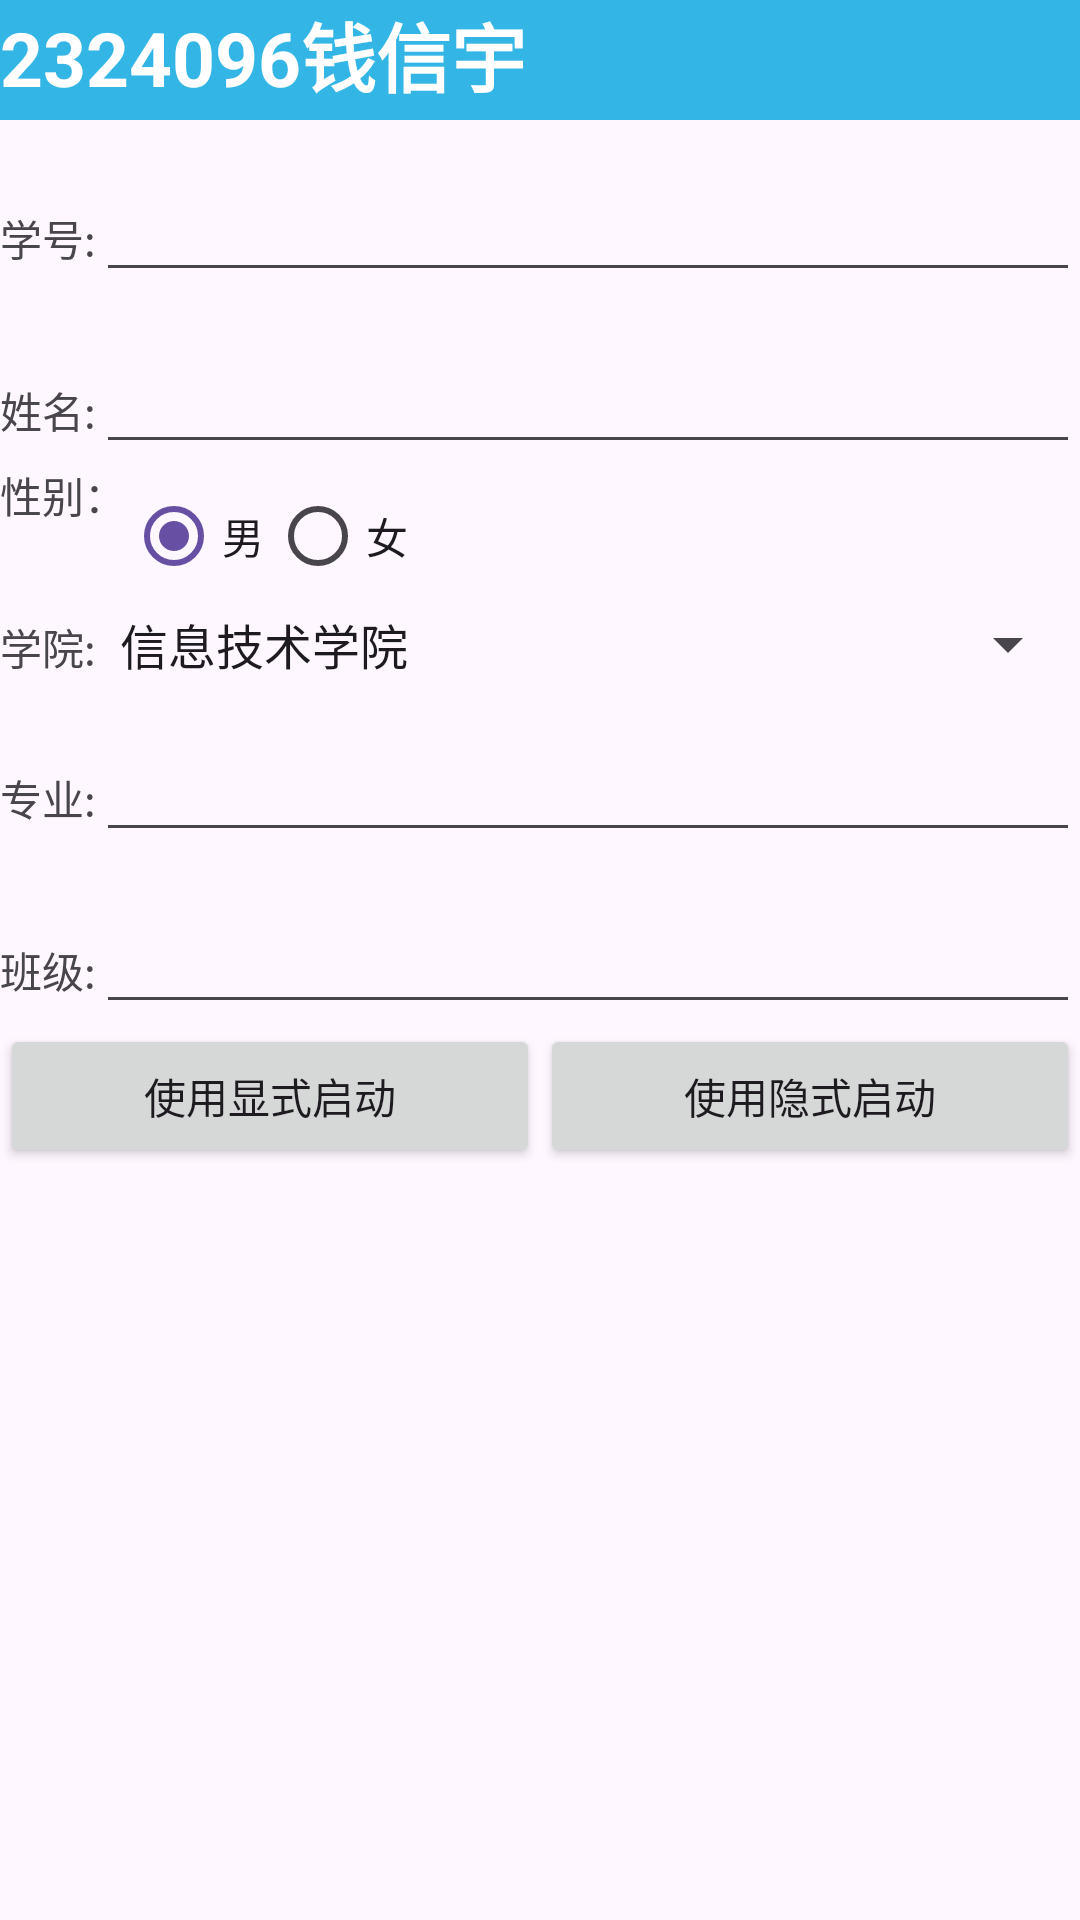

Produce the Android XML layout that renders to this screen, including the resource entries it uses.
<!-- AndroidManifest.xml: application theme Theme.Homework1027 -->
<!-- res/layout/activity_main.xml -->
<?xml version="1.0" encoding="utf-8"?>
<LinearLayout xmlns:android="http://schemas.android.com/apk/res/android"
    xmlns:tools="http://schemas.android.com/tools"
    android:id="@+id/main"
    android:layout_width="match_parent"
    android:layout_height="match_parent"
    android:orientation="vertical"
    tools:context=".MainActivity">

    <LinearLayout
        android:layout_width="match_parent"
        android:layout_height="wrap_content"
        android:orientation="horizontal">
        <TextView
            android:layout_width="match_parent"
            android:layout_height="40dp"
            android:text="2324096钱信宇"
            android:background="@android:color/holo_blue_light"
            android:textSize="25dp"
            android:textColor="@android:color/white"
            android:textStyle="bold"></TextView>
    </LinearLayout>
    <LinearLayout
        android:layout_width="match_parent"
        android:layout_height="wrap_content"
        android:layout_marginTop="16dp"
        android:orientation="horizontal">

        <TextView
            android:id="@+id/textview_id"
            android:layout_width="wrap_content"
            android:layout_height="wrap_content"
            android:gravity="center_vertical"
            android:text="学号:" />

        <EditText
            android:id="@+id/edittext_id"
            android:layout_width="match_parent"
            android:layout_height="wrap_content"></EditText>
    </LinearLayout>

    <LinearLayout
        android:layout_width="match_parent"
        android:layout_height="wrap_content"
        android:layout_marginTop="16dp"
        android:orientation="horizontal">

        <TextView
            android:id="@+id/textview_name"
            android:layout_width="wrap_content"
            android:layout_height="wrap_content"
            android:gravity="center_vertical"
            android:text="姓名:" />

        <EditText
            android:id="@+id/edittext_name"
            android:layout_width="match_parent"
            android:layout_height="wrap_content"></EditText>
    </LinearLayout>

    <LinearLayout
        android:layout_width="match_parent"
        android:layout_height="wrap_content"
        android:orientation="horizontal">

        <TextView
            android:id="@+id/textview_sex"
            android:layout_width="wrap_content"
            android:layout_height="wrap_content"
            android:text="性别："></TextView>

        <RadioGroup
            android:id="@+id/radiogroup_sex"
            android:layout_width="wrap_content"
            android:layout_height="wrap_content"
            android:orientation="horizontal">

            <RadioButton
                android:id="@+id/man"
                android:layout_width="wrap_content"
                android:layout_height="wrap_content"
                android:checked="true"
                android:text="男"></RadioButton>

            <RadioButton
                android:id="@+id/woman"
                android:layout_width="wrap_content"
                android:layout_height="wrap_content"
                android:text="女"></RadioButton>
        </RadioGroup>
    </LinearLayout>

    <LinearLayout
        android:layout_width="match_parent"
        android:layout_height="wrap_content"
        android:orientation="horizontal">

        <TextView
            android:id="@+id/textview_college"
            android:layout_width="wrap_content"
            android:layout_height="wrap_content"
            android:text="学院:"
            ></TextView>

        <Spinner
            android:id="@+id/spinner_college"
            android:layout_width="match_parent"
            android:layout_height="wrap_content"
            android:entries="@array/college"/>
    </LinearLayout>

    <LinearLayout
        android:layout_width="match_parent"
        android:layout_height="wrap_content"
        android:layout_marginTop="16dp"
        android:orientation="horizontal">

        <TextView
            android:id="@+id/textview_major"
            android:layout_width="wrap_content"
            android:layout_height="wrap_content"
            android:gravity="center_vertical"
            android:text="专业:" />

        <EditText
            android:id="@+id/edittext_major"
            android:layout_width="match_parent"
            android:layout_height="wrap_content"></EditText>
    </LinearLayout>

    <LinearLayout
        android:layout_width="match_parent"
        android:layout_height="wrap_content"
        android:layout_marginTop="16dp"
        android:orientation="horizontal">

        <TextView
            android:id="@+id/textview_class"
            android:layout_width="wrap_content"
            android:layout_height="wrap_content"
            android:gravity="center_vertical"
            android:text="班级:" />

        <EditText
            android:id="@+id/edittext_class"
            android:layout_width="match_parent"
            android:layout_height="wrap_content"></EditText>
    </LinearLayout>

    <LinearLayout
        android:layout_width="match_parent"
        android:layout_height="wrap_content"
        android:orientation="horizontal">

        <Button
            android:id="@+id/button_show"
            android:layout_width="0dp"
            android:layout_height="wrap_content"
            android:layout_weight="1"
            android:text="使用显式启动"></Button>

        <Button
            android:id="@+id/button_unshow"
            android:layout_width="0dp"
            android:layout_height="wrap_content"
            android:layout_weight="1"
            android:text="使用隐式启动"></Button>
    </LinearLayout>


</LinearLayout>
<!-- resources referenced by this layout -->
<resources>
  <string-array name="college">
          <item>信息技术学院</item>
          <item>外国语学院</item>
          <item>机电学院</item>
          <item>商学院</item>
          <item>艺术设计学院</item>
          <item>珠宝学院</item>
          <item>新闻传播学院</item>
      </string-array>
  <style name="Theme.Homework1027" parent="Base.Theme.Homework1027" />
  <style name="Base.Theme.Homework1027" parent="Theme.Material3.DayNight.NoActionBar">
          
          
      </style>
</resources>
